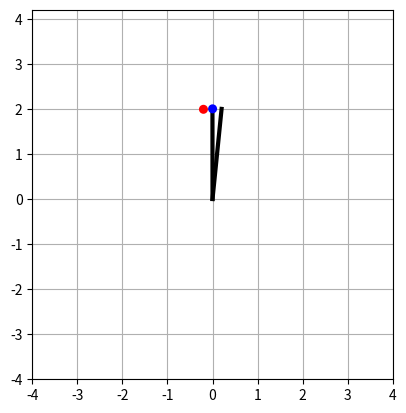

Write Python code to recreate this figure.
import matplotlib.pyplot as plt
import numpy as np
from numpy import sin,cos, pi
import matplotlib.animation as animation

#Global constants
g = 9.81

def ydot(t:float, y: list, L: float, m:float):
    theta_1pp = ((m*L*pow(y[1],2)*sin(y[2] - y[0])*cos(y[2] - y[0])) + (m*g*sin(y[2])*cos(y[2] - y[0])) + m * L * pow(y[3],2) * sin(y[2] - y[0]) - (m+m) * g*sin(y[0]))/((m+m)*L - m*L*pow(cos(y[2] - y[0]),2))
    theta_2pp = (-1*(m*L*pow(y[3],2)*sin(y[2] - y[0])*cos(y[2] - y[0])) + (m+m)*(g*sin(y[0])*cos(y[2] - y[0])-L*pow(y[1], 2) * sin(y[2] - y[0])-g*sin(y[2])))/((m+m)*L - m*L*pow(cos(y[2] - y[0]), 2))
    return np.array([y[1], theta_1pp, y[3], theta_2pp])


def runge_kutta(x, n, T, L: float, m):
    h = T/n
    t = 0
    t_list = []
    y_list = []
    for _ in range(n):
        k1 = ydot(t, x, L, m)
        k2 = ydot(t + h/2, x + h/2 * k1, L, m)
        k3 = ydot(t + h/2, x + h/2 * k2, L, m)
        k4 = ydot(t + h, x + h * k3, L, m)
        y = np.array(x + h * (k1/6 + k2/3 + k3/3 + k4/6))
        y_list.append(y)
        x = y
        t += h
        t_list.append(t)


    return y_list, t_list, h
    
def animate_pendulum(angle1, velocity1, angle2, velocity2, L, T):
    bob_radius = 0.1
    
    fig = plt.figure()
    ax = fig.add_subplot(aspect='equal')

    # Set the plot limits so that the pendulum has room to swing!
    ax.set_xlim(-4, 4)
    ax.set_ylim(-4, 4.2)

    theta0 = pi/12

    def get_coords(th):
        """Return the (x, y) coordinates of the bob at angle th."""
        return L * np.sin(th), -L * np.cos(th)

    
    line, = ax.plot([0, -2*sin(angle1[0])], [0, 2*cos(velocity1[0])], lw=3, c='k') # initial pendulum position
    circle = ax.add_patch(plt.Circle(get_coords(angle1[0]), bob_radius,
                        fc='r', zorder=3))
    
    line_2, = ax.plot([0, -2*sin(angle2[0])], [0, 2*cos(velocity2[0])], lw=3, c='k') # initial pendulum 2 position
    circle_2 = ax.add_patch(plt.Circle(get_coords(angle2[0]), bob_radius,
                        fc='b', zorder=3))
    
    def animate(i):
        x_1 = 2 * sin(angle1[i])
        y_1 = 2 * -cos(angle1[i])
        x_2 = x_1 +  2 * sin(angle2[i])
        y_2 = y_1 + 2 * -cos(angle2[i])
        line.set_data([0, x_1], [0, y_1])
        circle.set_center((x_1, y_1))
        line_2.set_data([x_1, x_2], [y_1, y_2])
        circle_2.set_center((x_2, y_2))


    ani = animation.FuncAnimation(fig, animate, frames=1000, repeat=True, interval=T)
    plt.grid()
    plt.show()

def main():
    T = 20
    n = 500
    L = 2
    m = 1
    y_0 = np.array([pi+0.1, 0, pi, 0])
    y, t, h = runge_kutta(y_0, n, T, L, m)
    angle1, velocity1, angle2, velocity2 = map(list, zip(*y))
    animate_pendulum(angle1, velocity1, angle2, velocity2, L, T)


main()